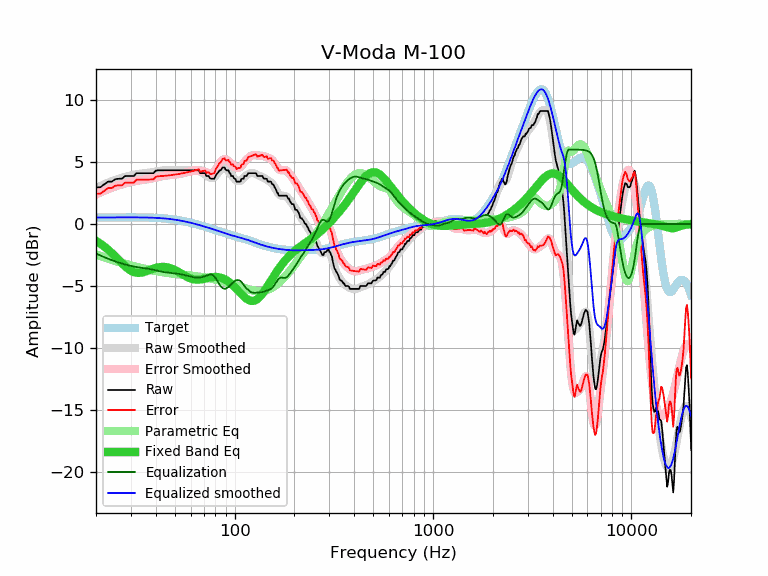

Data behind this chart, as committed beside it:
frequency, raw, error, smoothed, error_smoothed, equalization, parametric_eq, equalized_raw, equalized_smoothed, target
20, 2.96, 2.44, 2.91, 2.39, -2.39, -1.37, 0.57, 0.52, 0.52
21, 2.96, 2.44, 3.06, 2.54, -2.54, -1.58, 0.42, 0.52, 0.52
22, 3.19, 2.67, 3.20, 2.68, -2.68, -1.81, 0.51, 0.53, 0.52
23, 3.42, 2.89, 3.33, 2.81, -2.81, -2.07, 0.61, 0.53, 0.53
24, 3.42, 2.89, 3.45, 2.92, -2.92, -2.34, 0.50, 0.53, 0.53
25, 3.61, 3.08, 3.55, 3.02, -3.02, -2.62, 0.59, 0.53, 0.53
26, 3.65, 3.12, 3.65, 3.11, -3.11, -2.90, 0.54, 0.53, 0.53
27, 3.65, 3.12, 3.73, 3.20, -3.20, -3.16, 0.45, 0.53, 0.53
28, 3.86, 3.33, 3.80, 3.27, -3.27, -3.41, 0.59, 0.53, 0.53
29, 3.87, 3.34, 3.86, 3.33, -3.33, -3.61, 0.54, 0.53, 0.53
30, 3.87, 3.34, 3.92, 3.39, -3.39, -3.77, 0.48, 0.53, 0.53
31, 3.87, 3.34, 3.97, 3.44, -3.44, -3.88, 0.43, 0.53, 0.53
32, 4.10, 3.57, 4.01, 3.48, -3.48, -3.94, 0.62, 0.53, 0.53
33, 4.10, 3.57, 4.04, 3.51, -3.51, -3.95, 0.59, 0.53, 0.53
34, 4.10, 3.57, 4.07, 3.54, -3.54, -3.92, 0.56, 0.53, 0.53
35, 4.10, 3.58, 4.09, 3.57, -3.57, -3.87, 0.53, 0.52, 0.52
36, 4.10, 3.58, 4.12, 3.60, -3.60, -3.81, 0.50, 0.52, 0.52
37, 4.10, 3.59, 4.14, 3.63, -3.63, -3.73, 0.47, 0.51, 0.51
38, 4.10, 3.59, 4.17, 3.66, -3.66, -3.66, 0.44, 0.51, 0.51
39, 4.10, 3.60, 4.20, 3.70, -3.70, -3.60, 0.40, 0.50, 0.50
40, 4.30, 3.81, 4.23, 3.74, -3.74, -3.55, 0.56, 0.49, 0.49
41, 4.33, 3.85, 4.27, 3.78, -3.78, -3.51, 0.55, 0.48, 0.48
42, 4.33, 3.86, 4.29, 3.82, -3.82, -3.48, 0.51, 0.47, 0.47
43, 4.33, 3.87, 4.32, 3.85, -3.85, -3.47, 0.48, 0.46, 0.46
44, 4.33, 3.88, 4.33, 3.88, -3.88, -3.47, 0.45, 0.45, 0.45
45, 4.33, 3.89, 4.34, 3.90, -3.90, -3.48, 0.43, 0.44, 0.44
46, 4.33, 3.91, 4.34, 3.92, -3.92, -3.51, 0.41, 0.42, 0.42
47, 4.33, 3.93, 4.34, 3.94, -3.94, -3.55, 0.39, 0.40, 0.40
48, 4.33, 3.94, 4.34, 3.95, -3.95, -3.60, 0.38, 0.39, 0.39
49, 4.33, 3.96, 4.33, 3.97, -3.97, -3.66, 0.36, 0.37, 0.37
50, 4.33, 3.98, 4.33, 3.98, -3.98, -3.72, 0.35, 0.35, 0.35
51, 4.33, 4.00, 4.33, 4.00, -4.00, -3.79, 0.33, 0.33, 0.33
52, 4.33, 4.03, 4.33, 4.03, -4.03, -3.87, 0.30, 0.30, 0.30
53, 4.33, 4.05, 4.33, 4.05, -4.05, -3.94, 0.28, 0.28, 0.28
54, 4.33, 4.07, 4.33, 4.07, -4.07, -4.02, 0.26, 0.26, 0.26
55, 4.33, 4.10, 4.33, 4.10, -4.10, -4.10, 0.23, 0.23, 0.23
56, 4.33, 4.12, 4.33, 4.13, -4.13, -4.17, 0.20, 0.21, 0.21
57, 4.33, 4.15, 4.33, 4.15, -4.15, -4.24, 0.18, 0.18, 0.18
58, 4.33, 4.18, 4.34, 4.18, -4.18, -4.30, 0.15, 0.15, 0.15
59, 4.33, 4.21, 4.34, 4.21, -4.21, -4.35, 0.12, 0.12, 0.12
60, 4.33, 4.23, 4.34, 4.24, -4.24, -4.40, 0.09, 0.10, 0.10
61, 4.33, 4.26, 4.34, 4.27, -4.27, -4.43, 0.06, 0.07, 0.07
62, 4.33, 4.29, 4.34, 4.30, -4.30, -4.46, 0.03, 0.04, 0.04
63, 4.33, 4.32, 4.32, 4.31, -4.31, -4.48, 0.02, 0.01, 0.01
64, 4.33, 4.35, 4.31, 4.33, -4.33, -4.49, 0.00, -0.02, -0.02
65, 4.33, 4.38, 4.28, 4.33, -4.33, -4.49, 0.00, -0.05, -0.05
66, 4.33, 4.41, 4.25, 4.33, -4.33, -4.49, 0.00, -0.08, -0.08
67, 4.10, 4.21, 4.21, 4.32, -4.32, -4.48, -0.22, -0.11, -0.11
68, 4.10, 4.24, 4.16, 4.30, -4.30, -4.46, -0.20, -0.14, -0.14
69, 4.10, 4.27, 4.11, 4.28, -4.28, -4.45, -0.18, -0.17, -0.17
70, 4.10, 4.30, 4.05, 4.25, -4.25, -4.42, -0.15, -0.20, -0.20
71, 4.10, 4.33, 3.99, 4.21, -4.21, -4.40, -0.11, -0.23, -0.23
72, 3.87, 4.13, 3.92, 4.17, -4.17, -4.38, -0.30, -0.26, -0.26
73, 3.87, 4.16, 3.85, 4.13, -4.13, -4.36, -0.26, -0.28, -0.29
74, 3.87, 4.18, 3.78, 4.10, -4.10, -4.34, -0.23, -0.31, -0.31
75, 3.70, 4.04, 3.73, 4.08, -4.08, -4.32, -0.38, -0.34, -0.34
76, 3.65, 4.02, 3.70, 4.08, -4.08, -4.31, -0.43, -0.37, -0.37
77, 3.65, 4.05, 3.70, 4.10, -4.10, -4.29, -0.45, -0.40, -0.40
78, 3.65, 4.08, 3.72, 4.16, -4.16, -4.28, -0.51, -0.43, -0.43
79, 3.65, 4.11, 3.78, 4.24, -4.24, -4.28, -0.59, -0.46, -0.46
... 553 more rows
